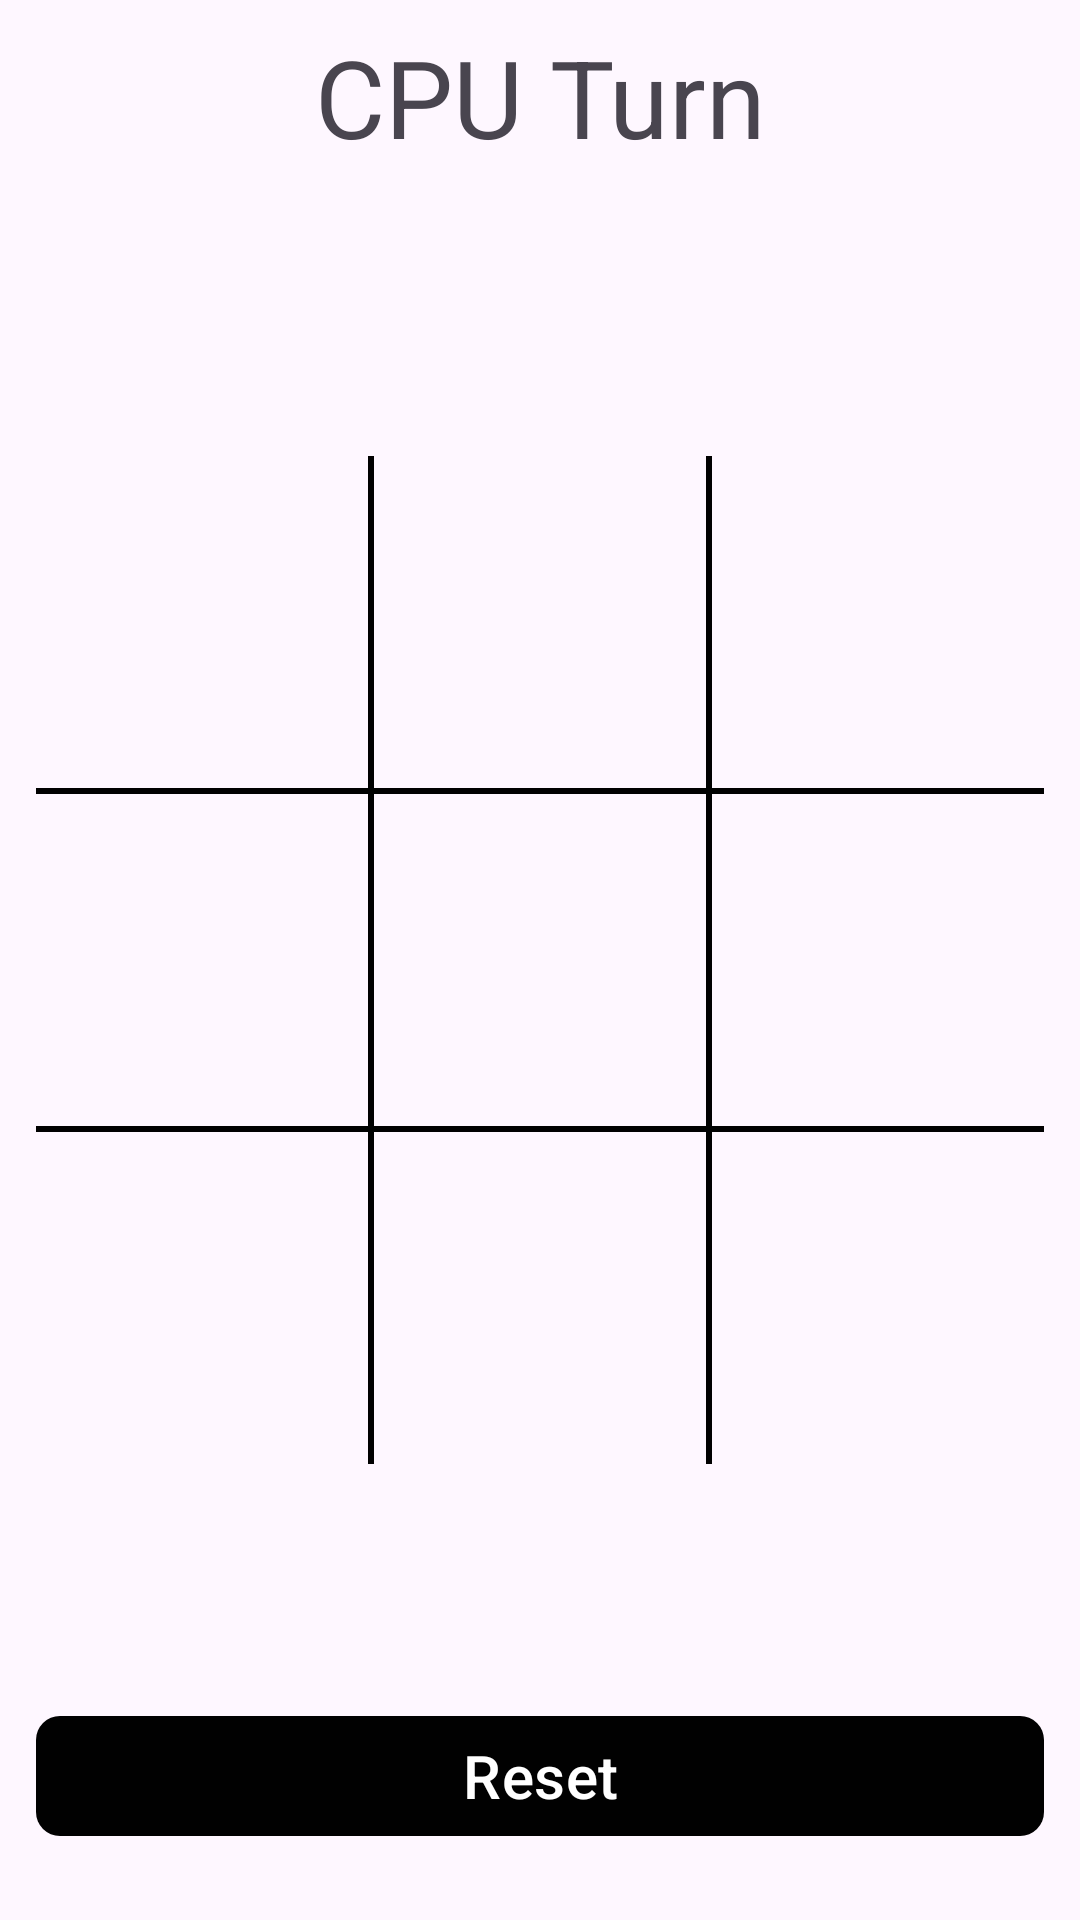

The Android layout XML behind this screen, and the referenced resources:
<!-- AndroidManifest.xml: application theme Theme.TicTacToe -->
<!-- res/layout/activity_vs_cpu.xml -->
<?xml version="1.0" encoding="utf-8"?>
<androidx.constraintlayout.widget.ConstraintLayout xmlns:android="http://schemas.android.com/apk/res/android"
    xmlns:app="http://schemas.android.com/apk/res-auto"
    xmlns:tools="http://schemas.android.com/tools"
    android:id="@+id/main"
    android:layout_width="match_parent"
    android:layout_height="match_parent"
    tools:context=".gameplay.VsCPU">

    <com.google.android.material.textview.MaterialTextView
        android:id="@+id/tv_turn"
        android:layout_width="match_parent"
        android:layout_height="wrap_content"
        android:text="CPU Turn"
        android:gravity="center"
        android:textSize="36sp"
        android:layout_margin="8dp"
        app:layout_constraintEnd_toEndOf="parent"
        app:layout_constraintStart_toStartOf="parent"
        app:layout_constraintTop_toTopOf="parent" />

    <LinearLayout
        android:id="@+id/ll_tictactoe"
        android:layout_width="match_parent"
        android:layout_margin="12dp"
        android:layout_height="0dp"
        android:orientation="vertical"
        app:layout_constraintDimensionRatio="1:1"
        app:layout_constraintBottom_toBottomOf="parent"
        app:layout_constraintEnd_toEndOf="parent"
        app:layout_constraintStart_toStartOf="parent"
        app:layout_constraintTop_toTopOf="parent">

        <LinearLayout
            style="@style/row">

            <com.google.android.material.button.MaterialButton
                android:id="@+id/btn_1"
                style="@style/column" />

            <View
                style="@style/verticalLine" />

            <com.google.android.material.button.MaterialButton
                android:id="@+id/btn_2"
                style="@style/column" />

            <View
                style="@style/verticalLine" />

            <com.google.android.material.button.MaterialButton
                android:id="@+id/btn_3"
                style="@style/column" />

        </LinearLayout>

        <View
            style="@style/horizontalLine" />

        <LinearLayout
            style="@style/row">

            <com.google.android.material.button.MaterialButton
                android:id="@+id/btn_4"
                style="@style/column" />

            <View
                style="@style/verticalLine" />

            <com.google.android.material.button.MaterialButton
                android:id="@+id/btn_5"
                style="@style/column" />

            <View
                style="@style/verticalLine" />

            <com.google.android.material.button.MaterialButton
                android:id="@+id/btn_6"
                style="@style/column" />

        </LinearLayout>

        <View
            style="@style/horizontalLine" />

        <LinearLayout
            style="@style/row">

            <com.google.android.material.button.MaterialButton
                android:id="@+id/btn_7"
                style="@style/column" />

            <View
                style="@style/verticalLine" />

            <com.google.android.material.button.MaterialButton
                android:id="@+id/btn_8"
                style="@style/column" />

            <View
                style="@style/verticalLine" />

            <com.google.android.material.button.MaterialButton
                android:id="@+id/btn_9"
                style="@style/column" />

        </LinearLayout>
    </LinearLayout>

    <com.google.android.material.button.MaterialButton
        android:id="@+id/btn_reset"
        android:layout_width="match_parent"
        android:layout_height="wrap_content"
        app:cornerRadius="8dp"
        android:text="Reset"
        android:textSize="20sp"
        app:backgroundTint="@color/black"
        android:layout_marginBottom="24dp"
        android:layout_marginHorizontal="12dp"
        app:layout_constraintBottom_toBottomOf="parent"
        app:layout_constraintEnd_toEndOf="parent"
        app:layout_constraintStart_toStartOf="parent" />

</androidx.constraintlayout.widget.ConstraintLayout>
<!-- resources referenced by this layout -->
<resources>
  <color name="black">#010101</color>
  <style name="column">
          <item name="android:layout_weight">1</item>
          <item name="android:layout_width">0dp</item>
          <item name="android:layout_height">match_parent</item>
          <item name="android:textColor">@color/black</item>
          <item name="android:background">@android:color/transparent</item>
          <item name="android:textSize">48sp</item>
          <item name="android:textStyle">bold</item>
          <item name="fontFamily">@font/manrope_bold</item>
      </style>
  <style name="horizontalLine">
          <item name="android:layout_width">match_parent</item>
          <item name="android:layout_height">2dp</item>
          <item name="android:background">@color/black</item>
      </style>
  <style name="row">
          <item name="android:layout_width">match_parent</item>
          <item name="android:layout_height">0dp</item>
          <item name="android:layout_weight">1</item>
      </style>
  <style name="verticalLine">
          <item name="android:layout_width">2dp</item>
          <item name="android:layout_height">match_parent</item>
          <item name="android:background">@color/black</item>
      </style>
  <style name="Theme.TicTacToe" parent="Base.Theme.TicTacToe" />
  <style name="Base.Theme.TicTacToe" parent="Theme.Material3.DayNight.NoActionBar">
          
          
      </style>
</resources>
